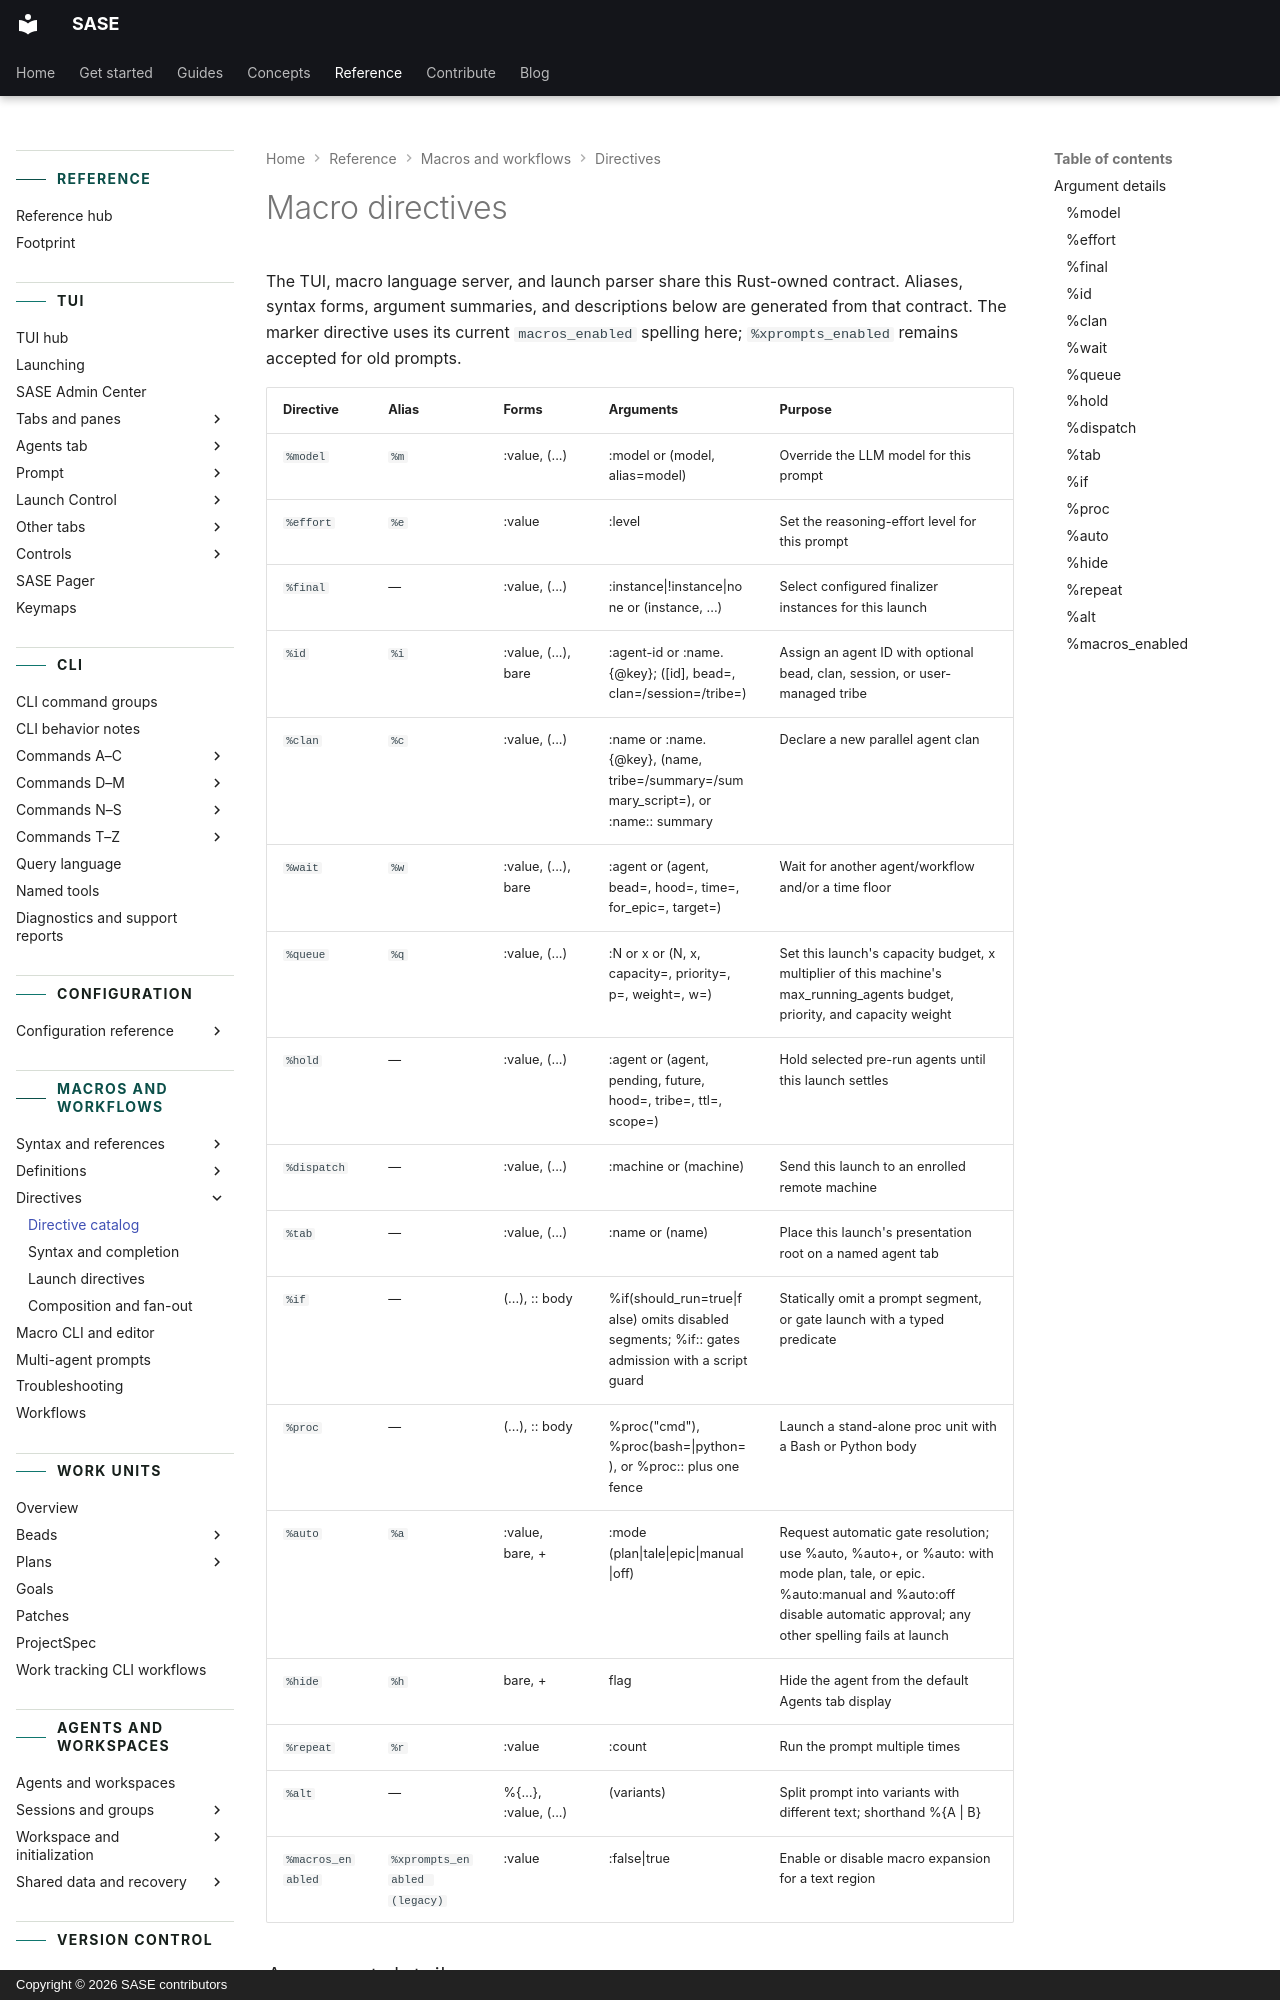

repository: sase-org/sase · page: reference/macros/directives/index.html · generator: mkdocs · copyright: Copyright © 2026 SASE contributors

---
title: Macro directives
description: The generated catalog of prompt directives and their syntax.
---

<!-- generated, do not edit; source: Rust directive_contract (tools/render_keymap_macro_reference; run just fix to regenerate) -->
